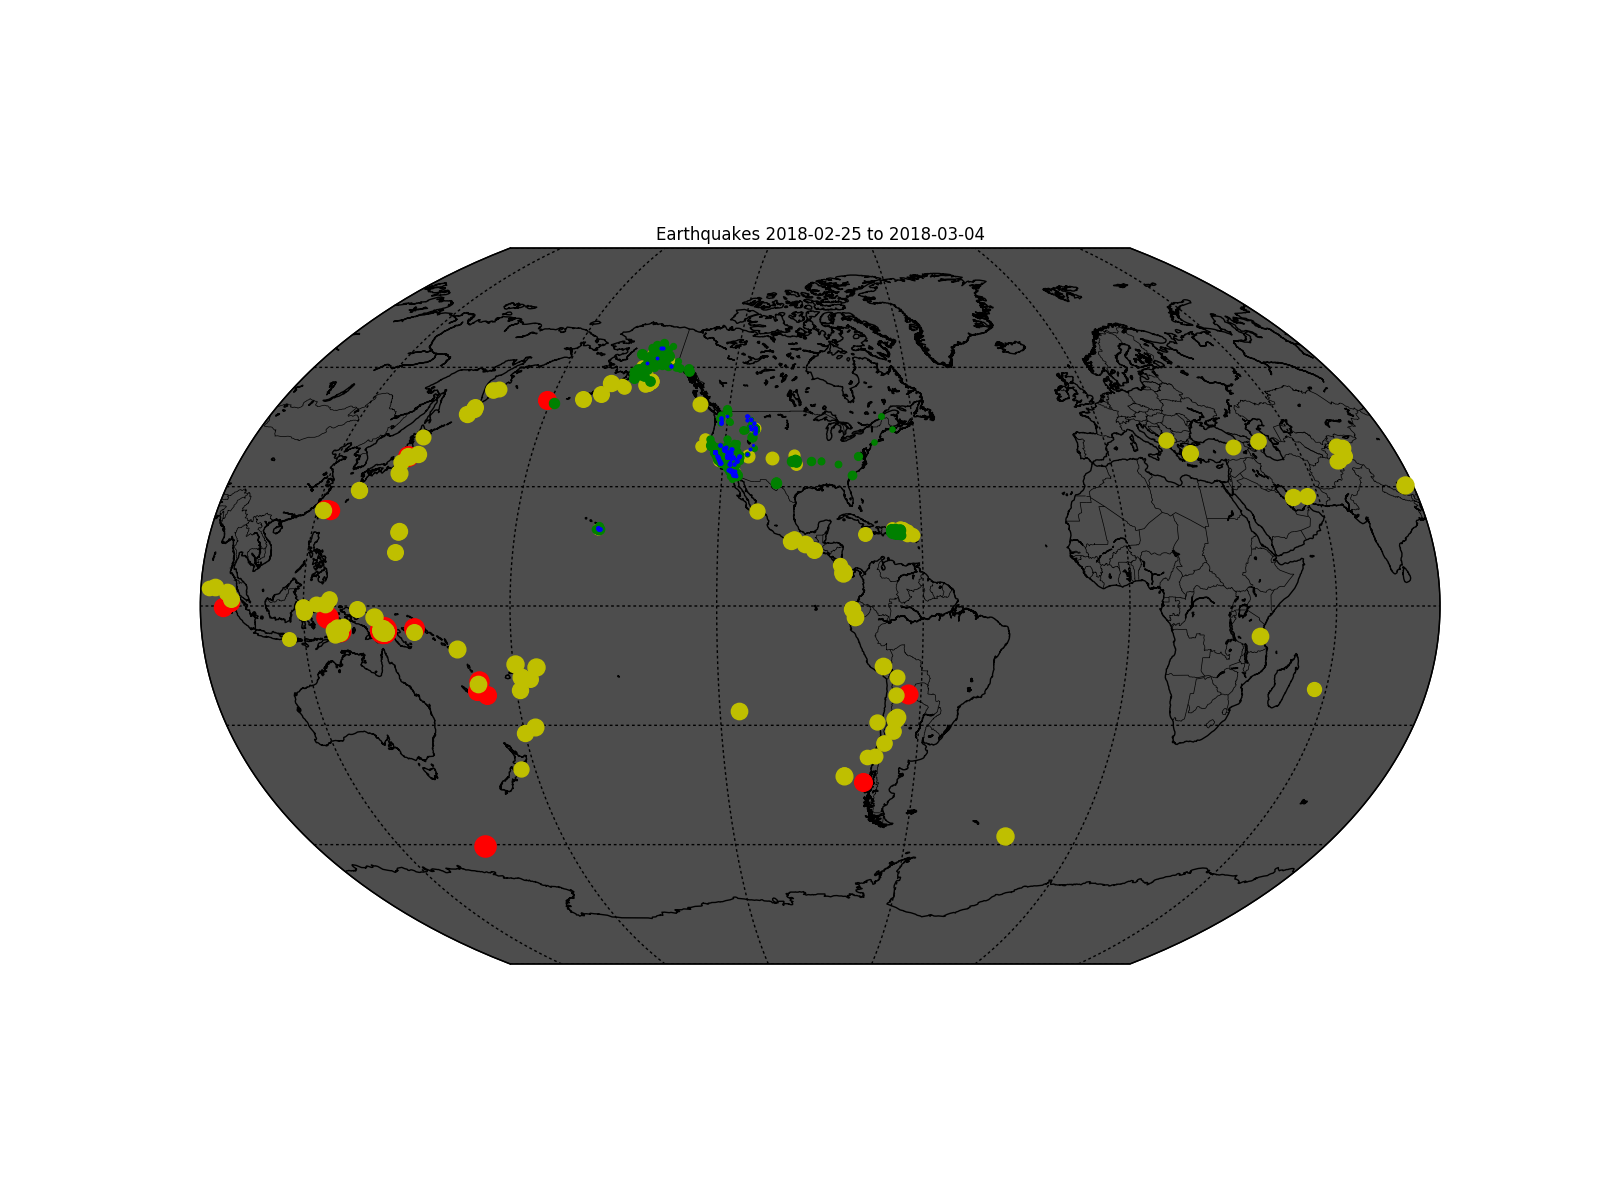

The data file committed next to this chart (first rows):
time, latitude, longitude, depth, mag, magType, nst, gap, dmin, rms, net, id, updated, place, type, horizontalError, depthError, magError, magNst, status, locationSource, magSource
2018-03-04T01:25:20.860Z, 19.24, -155.3, 24.49, 1.79, md, 33, 194, 0.05877, 0.19, hv, hv70048467, 2018-03-04T01:28:42.780Z, 15km ENE of Pahala, Hawaii, earthquake, 0.82, 1.31, 0.14, 11, automatic, hv, hv
2018-03-04T00:57:22.470Z, 56.2, -149.3, 17.38, 4.1, mb, , 143, 2.387, 0.75, us, us2000dbwl, 2018-03-04T01:10:59.040Z, 257km SE of Kodiak, Alaska, earthquake, 8.6, 6.6, 0.261, 4, reviewed, us, us
2018-03-04T00:36:06.595Z, 62.92, -150.5, 91.7, 1.6, ml, , , , 0.34, ak, ak18580486, 2018-03-04T00:41:14.143Z, 69km NNW of Talkeetna, Alaska, earthquake, , 1.3, , , automatic, ak, ak
2018-03-04T00:30:16.660Z, -14.57, -179.3, 10, 4.9, mb, , 61, 4.032, 1.09, us, us2000dbwf, 2018-03-04T00:59:18.040Z, 129km WSW of Sigave, Wallis and Futuna, earthquake, 10.4, 1.9, 0.09, 39, reviewed, us, us
2018-03-04T00:20:44.156Z, 61.97, -144.8, 209.1, 3, ml, , , , 1.49, ak, ak18580484, 2018-03-04T00:33:48.516Z, 44km ESE of Glennallen, Alaska, earthquake, , 1.6, , , automatic, ak, ak
2018-03-04T00:20:34.510Z, 56.22, -149.4, 4.29, 4.5, mb, , 140, 2.341, 0.89, us, us2000dbw6, 2018-03-04T00:42:16.040Z, 252km SE of Kodiak, Alaska, earthquake, 7.6, 5.2, 0.089, 37, reviewed, us, us
2018-03-04T00:16:29.280Z, 18.65, -65.84, 66, 3.07, md, 15, 279, 0.4205, 0.19, pr, pr2018063000, 2018-03-04T00:34:23.138Z, 24km N of Suarez, Puerto Rico, earthquake, 1.52, 1.77, 0.44, 8, reviewed, pr, pr
2018-03-04T00:05:18.400Z, 56.23, -149.5, 19.98, 4.1, mb, , 173, 2.316, 0.72, us, us2000dbvy, 2018-03-04T00:29:37.040Z, 250km SE of Kodiak, Alaska, earthquake, 8.5, 7.4, 0.369, 2, reviewed, us, us
2018-03-03T23:58:58.720Z, 33.49, -116.8, 5.25, 1.1, ml, 33, 54, 0.08812, 0.15, ci, ci37887679, 2018-03-04T00:09:53.660Z, 9km ENE of Aguanga, CA, earthquake, 0.19, 1, 0.165, 28, automatic, ci, ci
2018-03-03T23:53:55.222Z, 59.98, -152.1, 56.9, 1.5, ml, , , , 0.08, ak, ak18580442, 2018-03-04T00:00:32.348Z, 27km NW of Anchor Point, Alaska, earthquake, , 2, , , automatic, ak, ak
2018-03-03T23:52:33.795Z, 61.22, -152.2, 27.2, 0.7, ml, , , , 0.25, ak, ak18580439, 2018-03-03T23:56:21.443Z, 76km NW of Nikiski, Alaska, earthquake, , 0.8, , , automatic, ak, ak
2018-03-03T23:48:34.336Z, 63.01, -150.9, 118.9, 1.9, ml, , , , 0.4, ak, ak18580434, 2018-03-03T23:54:39.638Z, 86km NNW of Talkeetna, Alaska, earthquake, , 0.6, , , automatic, ak, ak
2018-03-03T23:27:04.257Z, 58.24, -155.4, 111.1, 2.5, ml, , , , 0.5, ak, ak18580209, 2018-03-03T23:34:44.797Z, 90km ESE of King Salmon, Alaska, earthquake, , 0.6, , , automatic, ak, ak
2018-03-03T23:25:02.770Z, 10.19, -84.25, 88.4, 4, mb, , 79, 0.226, 0.4, us, us2000dbvk, 2018-03-04T00:20:02.830Z, 7km SSE of Rio Segundo, Costa Rica, earthquake, 4.6, 6.1, 0.368, 2, reviewed, us, us
2018-03-03T23:20:33.123Z, 65.07, -152.4, 0, 1.7, ml, , , , 0.5, ak, ak18580205, 2018-03-03T23:34:45.039Z, 18km SW of Tanana, Alaska, earthquake, , 0.4, , , automatic, ak, ak
2018-03-03T23:05:48.120Z, 39.7, 73.87, 47.13, 4.7, mb, , 58, 1.613, 0.82, us, us2000dbv8, 2018-03-03T23:24:35.040Z, 53km E of Sary-Tash, Kyrgyzstan, earthquake, 4.3, 7.9, 0.057, 92, reviewed, us, us
2018-03-03T23:01:00.420Z, -6.445, 143.3, 10, 4.9, mb, , 52, 4.784, 0.95, us, us2000dbv7, 2018-03-03T23:17:07.040Z, 44km SW of Mendi, Papua New Guinea, earthquake, 8.3, 1.9, 0.076, 54, reviewed, us, us
2018-03-03T22:41:16.379Z, 63.68, -147.9, 8.4, 1.4, ml, , , , 0.41, ak, ak18579973, 2018-03-03T22:54:04.738Z, 54km ESE of Healy, Alaska, earthquake, , 0.4, , , automatic, ak, ak
2018-03-03T22:33:49.838Z, 38.5, -118.4, 4.2, 0.1, ml, 5, 143.6, 0.081, 0.1234, nn, nn00624061, 2018-03-03T22:56:28.520Z, 19km E of Hawthorne, Nevada, earthquake, , 21.2, 0, 1, reviewed, nn, nn
2018-03-03T22:32:30.154Z, 62.53, -151, 90.2, 2.5, ml, , , , 0.47, ak, ak18579963, 2018-03-03T22:48:48.398Z, 53km WNW of Talkeetna, Alaska, earthquake, , 0.5, , , automatic, ak, ak
2018-03-03T22:32:15.170Z, 18.03, -67.54, 43, 2.75, md, 6, 330, 0.4338, 0.28, pr, pr2018062010, 2018-03-04T00:43:05.139Z, 37km W of Puerto Real, Puerto Rico, earthquake, 2.69, 2.64, 0.07, 4, reviewed, pr, pr
2018-03-03T22:23:11.470Z, 34.32, -116.4, 5.55, 1.61, ml, 24, 103, 0.05973, 0.14, ci, ci37887663, 2018-03-03T22:33:30.170Z, 23km N of Yucca Valley, CA, earthquake, 0.26, 0.68, 0.183, 27, automatic, ci, ci
2018-03-03T22:22:44.240Z, 19.15, -155.5, 34.09, 2.24, md, 38, 147, 0.02072, 0.22, hv, hv70048322, 2018-03-03T22:25:58.280Z, 5km S of Pahala, Hawaii, earthquake, 0.96, 1.19, 0.17, 12, automatic, hv, hv
2018-03-03T22:09:12.038Z, 38.5, -118.4, 5, 0.3, ml, 5, 147.1, 0.078, 0.104, nn, nn00624059, 2018-03-03T22:47:13.818Z, 20km E of Hawthorne, Nevada, earthquake, , 16.9, 0.3, 2, reviewed, nn, nn
2018-03-03T21:27:06.400Z, 36.47, 70.87, 149.4, 4.1, mb, , 76, 0.695, 1, us, us2000dbuj, 2018-03-03T22:56:31.040Z, 43km S of Jarm, Afghanistan, earthquake, 6.9, 5.8, 0.114, 21, reviewed, us, us
2018-03-03T20:56:33.930Z, 46.2, -122.2, 2.86, 0.02, ml, 7, 144, 0.01774, 0.09, uw, uw61370801, 2018-03-03T22:38:56.560Z, 37km NNE of Amboy, Washington, earthquake, 0.65, 1.12, 0.194, 5, reviewed, uw, uw
2018-03-03T20:53:52.122Z, 38.36, -118.9, 8.3, 1.4, ml, 17, 64.32, 0.149, 0.1722, nn, nn00624051, 2018-03-03T21:39:32.770Z, 30km SW of Hawthorne, Nevada, earthquake, , 3.3, 0.31, 5, reviewed, nn, nn
2018-03-03T20:36:50.553Z, 36.46, -115.7, 7.7, 1.2, ml, 10, 100.5, 0.272, 0.1799, nn, nn00624052, 2018-03-03T21:30:14.496Z, 35km NE of Pahrump, Nevada, earthquake, , 6.2, 0.38, 6, reviewed, nn, nn
2018-03-03T20:36:02.930Z, 34.21, -117.5, 5.92, 1.25, ml, 28, 68, 0.007478, 0.13, ci, ci37887655, 2018-03-03T20:39:48.005Z, 5km S of Lytle Creek, CA, earthquake, 0.23, 0.48, 0.255, 31, automatic, ci, ci
2018-03-03T20:35:26.879Z, 62.61, -152, 6.2, 1.4, ml, , , , 0.61, ak, ak18579741, 2018-03-03T20:40:12.682Z, 102km WNW of Talkeetna, Alaska, earthquake, , 0.3, , , automatic, ak, ak
2018-03-03T20:25:16.370Z, 38.35, -118.9, 12.3, 1.1, ml, 5, 150.8, 0.326, 0.0436, nn, nn00624056, 2018-03-03T22:13:24.400Z, 30km SW of Hawthorne, Nevada, earthquake, , 15.7, 0, 2, reviewed, nn, nn
2018-03-03T20:22:44.301Z, 36.44, -115.7, 5.6, 1.1, ml, 16, 102.5, 0.279, 0.1921, nn, nn00624045, 2018-03-03T21:11:37.489Z, 33km NE of Pahrump, Nevada, earthquake, , 3.8, 0.45, 10, reviewed, nn, nn
2018-03-03T20:17:56.470Z, 19.49, -66.35, 31, 3.2, md, 12, 263, 1.027, 0.49, pr, pr2018062008, 2018-03-03T22:39:11.040Z, 106km N of Brenas, Puerto Rico, earthquake, 2.85, 31.87, 0.21, 6, reviewed, pr, pr
2018-03-03T20:16:35.120Z, 19.41, -66.33, 49, 2.62, md, 16, 258, 0.9517, 0.38, pr, pr2018062007, 2018-03-03T22:29:31.040Z, 94km N of Brenas, Puerto Rico, earthquake, 3.06, 13.37, 0.24, 5, reviewed, pr, pr
2018-03-03T20:14:53.614Z, 38.5, -118.4, 3.6, 0.2, ml, 5, 147.7, 0.082, 0.0862, nn, nn00624055, 2018-03-03T22:07:14.252Z, 19km E of Hawthorne, Nevada, earthquake, , 4.8, 0.28, 2, reviewed, nn, nn
2018-03-03T20:13:42.530Z, 33.94, -116.8, 33.96, 1.46, ml, 7, 199, 0.2489, 0.25, ci, ci37887647, 2018-03-03T20:17:24.587Z, 3km ENE of Banning, CA, earthquake, 3.79, 5.44, 0.304, 15, automatic, ci, ci
2018-03-03T20:12:36.720Z, 18.87, -67.41, 62, 2.89, md, 10, 214, 0.5045, 0.51, pr, pr2018062009, 2018-03-04T00:44:56.683Z, 53km NW of San Antonio, Puerto Rico, earthquake, 4.23, 6.74, 0.42, 8, reviewed, pr, pr
2018-03-03T20:11:42.531Z, 61.91, -150.9, 15.2, 1.5, ml, , , , 0.52, ak, ak18579739, 2018-03-03T20:16:55.876Z, 47km WNW of Willow, Alaska, earthquake, , 0.3, , , automatic, ak, ak
2018-03-03T19:48:11.028Z, 60.15, -141.4, 0, 1.1, ml, , , , 0.74, ak, ak18579734, 2018-03-03T19:54:51.838Z, 57km E of Cape Yakataga, Alaska, earthquake, , 0.6, , , automatic, ak, ak
2018-03-03T19:41:22.582Z, 38.5, -118.4, 4.6, 0.1, ml, 5, 148.8, 0.08, 0.0661, nn, nn00624054, 2018-03-03T22:04:08.751Z, 20km E of Hawthorne, Nevada, earthquake, , 20.7, 0, 1, reviewed, nn, nn
2018-03-03T19:25:19.899Z, 38.5, -118.4, 6, 0.5, ml, 5, 144.8, 0.079, 0.1018, nn, nn00624048, 2018-03-03T20:43:50.824Z, 19km E of Hawthorne, Nevada, earthquake, , 5.6, 0.15, 2, reviewed, nn, nn
2018-03-03T19:05:19.788Z, 63.24, -151.6, 0, 1.4, ml, , , , 0.76, ak, ak18579519, 2018-03-03T19:40:25.161Z, 127km NW of Talkeetna, Alaska, earthquake, , 0.4, , , automatic, ak, ak
2018-03-03T19:02:46.811Z, 38.47, -118.4, 5.3, 0, ml, 4, 203.3, 0.078, 0.025, nn, nn00624047, 2018-03-03T20:31:31.615Z, 18km ESE of Hawthorne, Nevada, earthquake, , 12.8, 0, 1, reviewed, nn, nn
2018-03-03T18:57:43.344Z, 36.44, -115.7, 2.1, 0.9, ml, 12, 98.25, 0.281, 0.1762, nn, nn00624041, 2018-03-03T19:26:59.304Z, 33km NE of Pahrump, Nevada, earthquake, , 8.8, 0.25, 9, reviewed, nn, nn
2018-03-03T18:54:17.369Z, 36.44, -115.8, 2.7, 0.9, ml, 17, 103.1, 0.281, 0.1703, nn, nn00624038, 2018-03-03T19:20:43.556Z, 33km NE of Pahrump, Nevada, earthquake, , 6.3, 0.29, 9, reviewed, nn, nn
2018-03-03T18:53:25.020Z, 18.21, -76.66, 20.23, 3.9, mb, , 73, 1.921, 0.84, us, us2000dbs6, 2018-03-04T01:32:18.537Z, 2km S of Buff Bay, Jamaica, earthquake, 6.2, 7, 0.229, 5, reviewed, us, us
2018-03-03T18:52:48.602Z, 62.98, -148.3, 52.4, 1.8, ml, , , , 0.84, ak, ak18579512, 2018-03-03T19:00:52.079Z, 55km SE of Cantwell, Alaska, earthquake, , 0.4, , , automatic, ak, ak
2018-03-03T18:32:23.816Z, 61.54, -150.6, 48.5, 1.6, ml, , , , 0.51, ak, ak18579506, 2018-03-03T18:38:45.896Z, 34km W of Big Lake, Alaska, earthquake, , 0.4, , , automatic, ak, ak
2018-03-03T18:29:21.320Z, 19.07, -155.4, 46, 2, md, 26, 213, 0.1075, 0.13, hv, hv70048172, 2018-03-03T18:45:39.420Z, 17km SSE of Pahala, Hawaii, earthquake, 1.46, 3.44, 0.046, 14, reviewed, hv, hv
2018-03-03T18:22:00.927Z, 61.62, -150.1, 44.5, 1.3, ml, , , , 0.53, ak, ak18579499, 2018-03-03T18:24:29.119Z, 11km NNW of Big Lake, Alaska, earthquake, , 0.8, , , automatic, ak, ak
2018-03-03T18:17:48.391Z, 38.5, -118.4, 6.1, 1.6, ml, 12, 85.99, 0.079, 0.1607, nn, nn00624029, 2018-03-03T19:11:21.997Z, 19km E of Hawthorne, Nevada, earthquake, , 2.1, 0.65, 5, reviewed, nn, nn
2018-03-03T18:12:55.080Z, 0.5764, 126.2, 36.38, 4.7, mb, , 35, 1.196, 0.97, us, us2000dbrn, 2018-03-03T22:34:32.040Z, 133km W of Kota Ternate, Indonesia, earthquake, 5.9, 7, 0.044, 156, reviewed, us, us
2018-03-03T18:10:57.210Z, 19.42, -155.6, -0.42, 3.11, ml, 39, 77, 0.02496, 0.18, hv, hv70048152, 2018-03-03T22:13:57.040Z, 26km E of Honaunau-Napoopoo, Hawaii, earthquake, 0.28, 0.5, 0.125, 35, reviewed, hv, hv
2018-03-03T18:08:47.810Z, 1.792, 127.4, 100.5, 4.4, mb, , 100, 1.013, 1.1, us, us2000dbrx, 2018-03-03T21:59:56.040Z, 73km W of Tobelo, Indonesia, earthquake, 7.3, 7.3, 0.091, 35, reviewed, us, us
2018-03-03T18:08:24.208Z, 60.81, -146.6, 15.7, 1.8, ml, , , , 0.76, ak, ak18579489, 2018-03-03T18:14:38.245Z, 38km SSW of Valdez, Alaska, earthquake, , 0.2, , , automatic, ak, ak
2018-03-03T17:40:08.930Z, 37.63, -118.9, 7.02, 0.89, md, 8, 106, 0.008012, 0.02, nc, nc72978581, 2018-03-03T18:18:03.189Z, 10km E of Mammoth Lakes, CA, earthquake, 0.75, 0.98, 0.12, 8, automatic, nc, nc
2018-03-03T17:35:51.460Z, 24.21, 121.7, 9.91, 4.6, mwr, , 52, 0.099, 1.21, us, us2000dbr9, 2018-03-03T18:24:28.640Z, 27km NNE of Hualian, Taiwan, earthquake, 4.4, 4.2, 0.069, 20, reviewed, us, us
2018-03-03T17:31:23.710Z, 36.53, -121.1, 7.39, 2.27, md, 32, 151, 0.03243, 0.05, nc, nc72978576, 2018-03-03T17:51:04.131Z, 3km E of Pinnacles, CA, earthquake, 0.23, 0.39, 0.17, 31, automatic, nc, nc
2018-03-03T17:29:31.910Z, 17.96, -67.1, 13, 2.14, md, 8, 261, 0.0511, 0.19, pr, pr2018062006, 2018-03-03T18:06:35.697Z, 5km WSW of La Parguera, Puerto Rico, earthquake, 1.28, 0.62, 0.22, 7, reviewed, pr, pr
2018-03-03T17:24:16.885Z, 39.35, -120, 3.1, 0.4, ml, 3, 286.1, 0.065, 0.0244, nn, nn00624043, 2018-03-03T19:48:30.432Z, 12km NNW of Incline Village, Nevada, earthquake, , 7.9, 0, 1, reviewed, nn, nn
... 1,445 more rows
